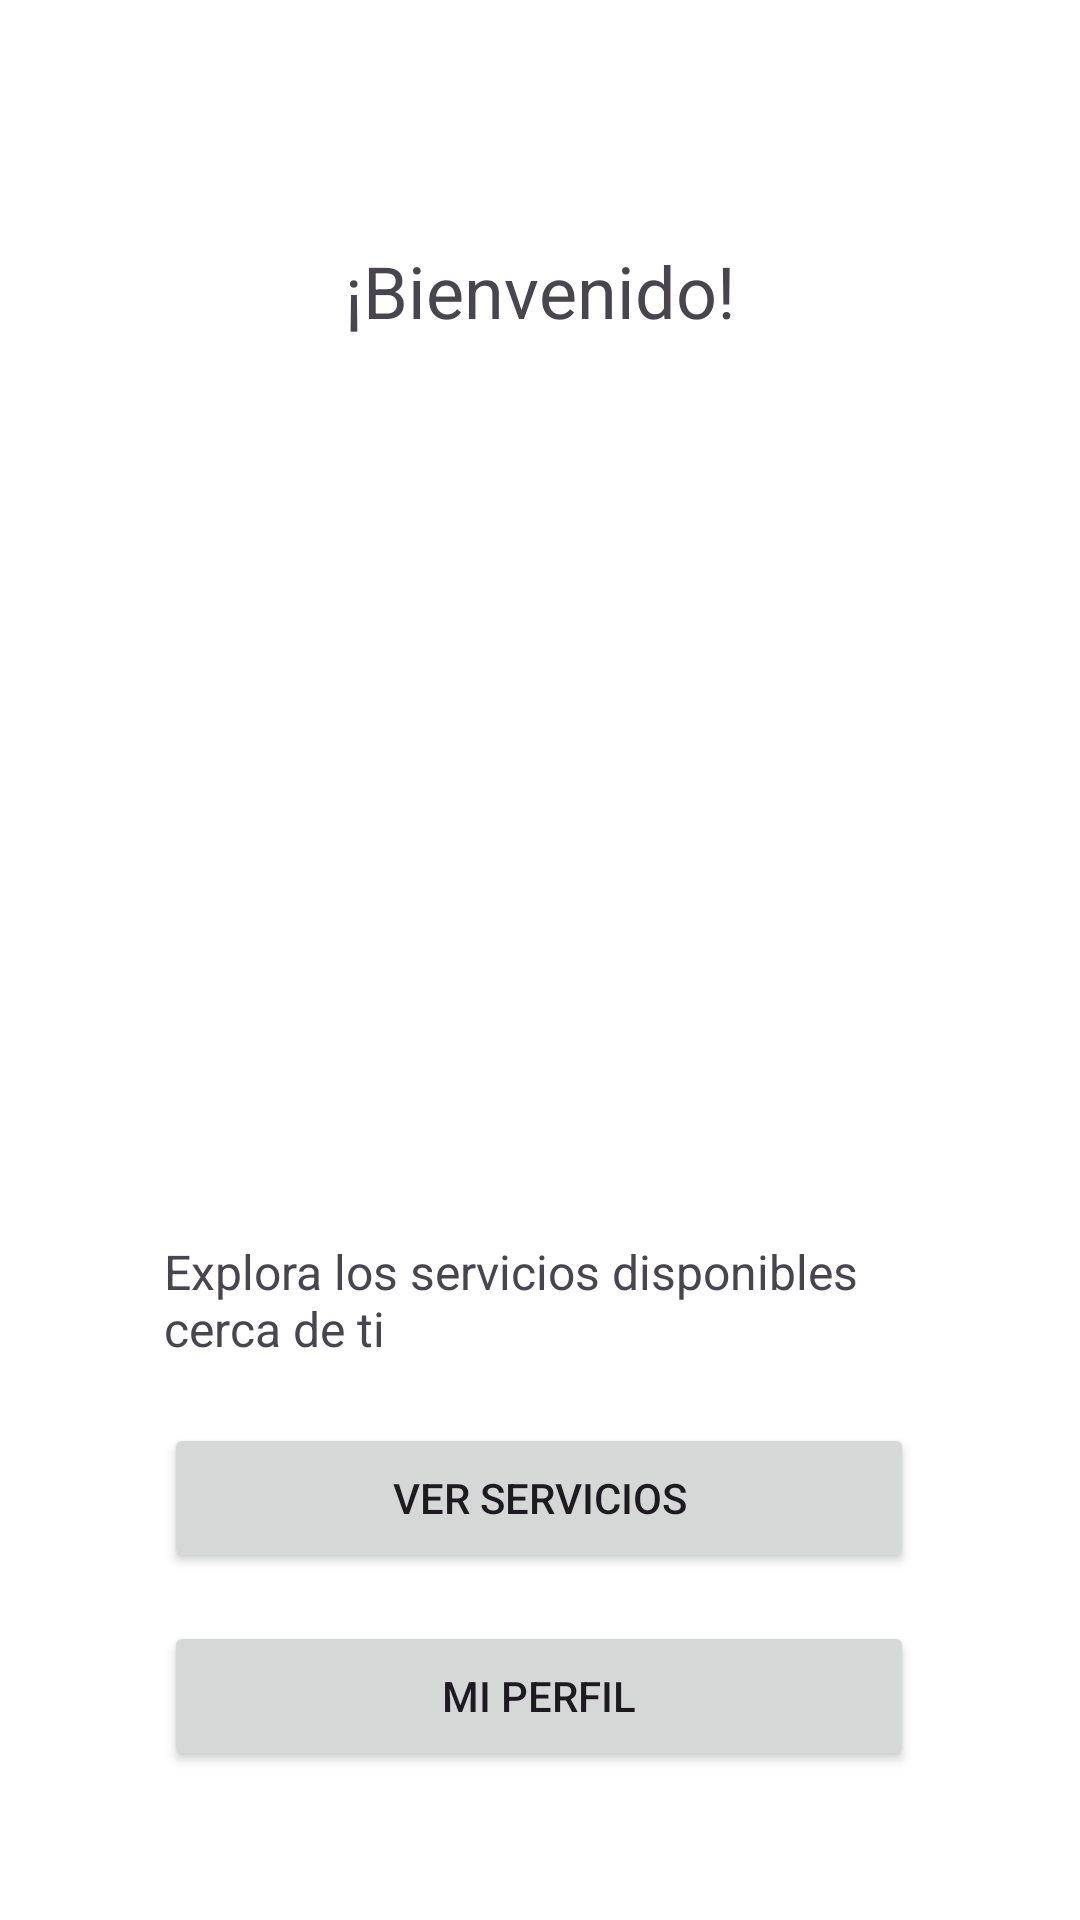

Produce the Android XML layout that renders to this screen, including the resource entries it uses.
<!-- AndroidManifest.xml: application theme Theme.ProyectoGestorTrabajadoresInformales -->
<!-- res/layout/registro_exitoso_cliente.xml -->
<?xml version="1.0" encoding="utf-8"?>
<androidx.constraintlayout.widget.ConstraintLayout xmlns:android="http://schemas.android.com/apk/res/android"
    xmlns:app="http://schemas.android.com/apk/res-auto"
    xmlns:tools="http://schemas.android.com/tools"
    android:layout_width="match_parent"
    android:layout_height="match_parent"
    android:background="#FFFFFF">

    <TextView
        android:id="@+id/txtBienvenida"
        android:layout_width="wrap_content"
        android:layout_height="wrap_content"
        android:text="¡Bienvenido!"
        android:textSize="24sp"
        app:layout_constraintBottom_toBottomOf="parent"
        app:layout_constraintEnd_toEndOf="parent"
        app:layout_constraintStart_toStartOf="parent"
        app:layout_constraintTop_toTopOf="parent"
        app:layout_constraintVertical_bias="0.133" />

    <ImageView
        android:id="@+id/imageView4"
        android:layout_width="321dp"
        android:layout_height="298dp"
        app:layout_constraintBottom_toBottomOf="parent"
        app:layout_constraintEnd_toEndOf="parent"
        app:layout_constraintStart_toStartOf="parent"
        app:layout_constraintTop_toTopOf="parent"
        app:layout_constraintVertical_bias="0.36"
        app:srcCompat="@drawable/contratacion" />

    <Button
        android:id="@+id/btnPerfil"
        android:layout_width="250dp"
        android:layout_height="50dp"
        android:layout_marginTop="16dp"
        android:text="Mi Perfil"
        app:layout_constraintBottom_toBottomOf="parent"
        app:layout_constraintEnd_toEndOf="parent"
        app:layout_constraintHorizontal_bias="0.496"
        app:layout_constraintStart_toStartOf="parent"
        app:layout_constraintTop_toBottomOf="@+id/button8"
        app:layout_constraintVertical_bias="0.0" />

    <TextView
        android:id="@+id/textView23"
        android:layout_width="250dp"
        android:layout_height="50dp"
        android:text="Explora los servicios disponibles cerca de ti"
        android:textSize="16sp"
        app:layout_constraintBottom_toBottomOf="parent"
        app:layout_constraintEnd_toEndOf="parent"
        app:layout_constraintHorizontal_bias="0.496"
        app:layout_constraintStart_toStartOf="parent"
        app:layout_constraintTop_toTopOf="parent"
        app:layout_constraintVertical_bias="0.7" />

    <Button
        android:id="@+id/button8"
        android:layout_width="250dp"
        android:layout_height="50dp"
        android:text="Ver Servicios"
        app:layout_constraintBottom_toBottomOf="parent"
        app:layout_constraintEnd_toEndOf="parent"
        app:layout_constraintHorizontal_bias="0.496"
        app:layout_constraintStart_toStartOf="parent"
        app:layout_constraintTop_toTopOf="parent"
        app:layout_constraintVertical_bias="0.804" />

</androidx.constraintlayout.widget.ConstraintLayout>
<!-- resources referenced by this layout -->
<resources>
  <style name="Theme.ProyectoGestorTrabajadoresInformales" parent="Base.Theme.ProyectoGestorTrabajadoresInformales" />
  <style name="Base.Theme.ProyectoGestorTrabajadoresInformales" parent="Theme.Material3.DayNight.NoActionBar">
          
          
      </style>
</resources>
